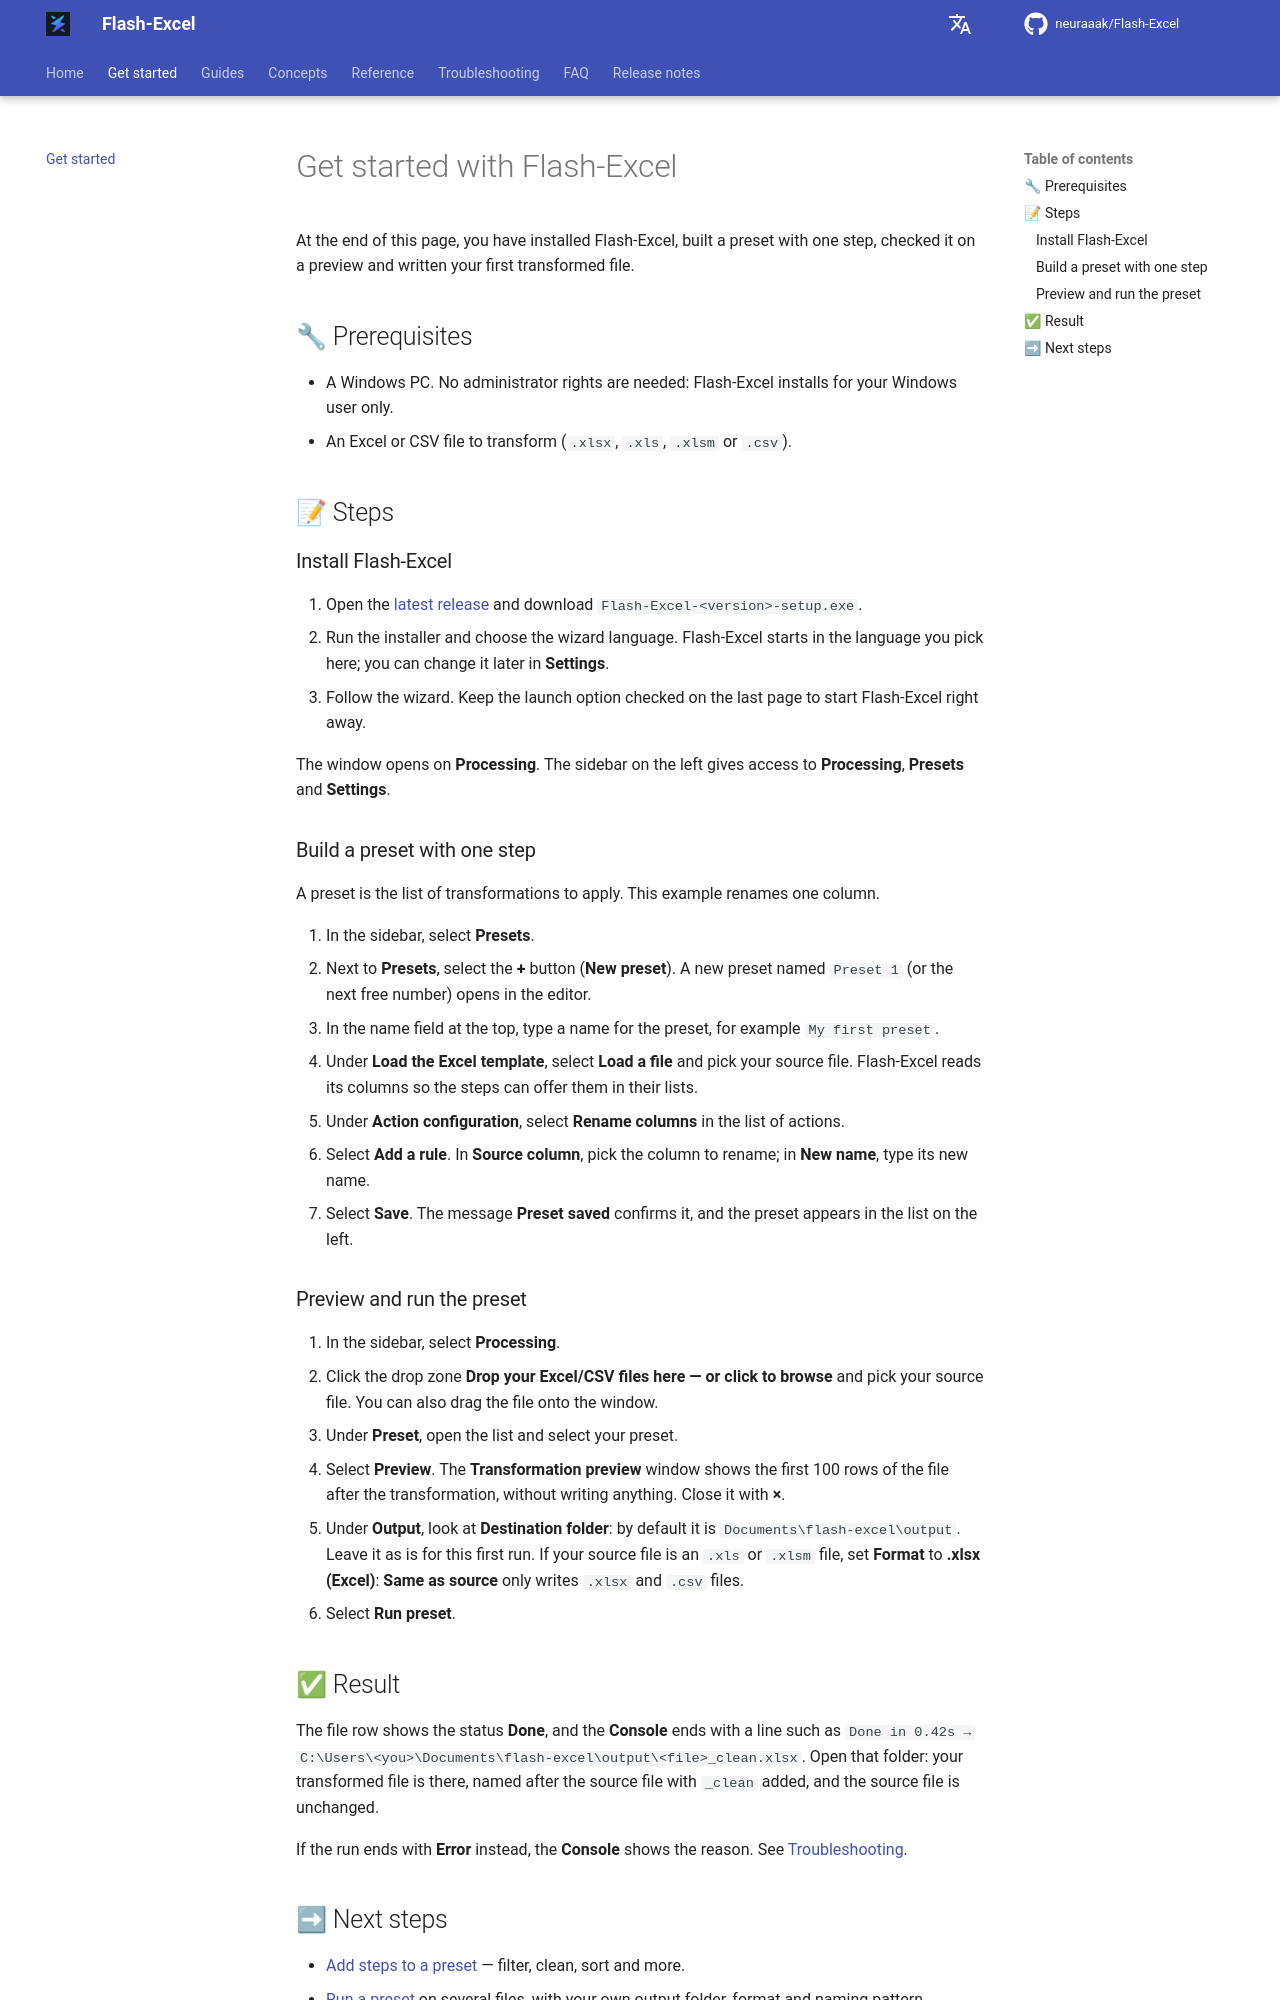

repository: neuraaak/Flash-Excel · page: 1.5.1/get-started/index.html · generator: mkdocs

# Get started with Flash-Excel

At the end of this page, you have installed Flash-Excel, built a preset with one step, checked it on a preview and written your first transformed file.

## 🔧 Prerequisites

- A Windows PC. No administrator rights are needed: Flash-Excel installs for your Windows user only.
- An Excel or CSV file to transform (`.xlsx`, `.xls`, `.xlsm` or `.csv`).

## 📝 Steps

### Install Flash-Excel

1. Open the [latest release](https://github.com/neuraaak/Flash-Excel/releases/latest) and download `Flash-Excel-<version>-setup.exe`.
2. Run the installer and choose the wizard language. Flash-Excel starts in the language you pick here; you can change it later in **Settings**.
3. Follow the wizard. Keep the launch option checked on the last page to start Flash-Excel right away.

The window opens on **Processing**. The sidebar on the left gives access to **Processing**, **Presets** and **Settings**.

### Build a preset with one step

A preset is the list of transformations to apply. This example renames one column.

1. In the sidebar, select **Presets**.
2. Next to **Presets**, select the **+** button (**New preset**). A new preset named `Preset 1` (or the next free number) opens in the editor.
3. In the name field at the top, type a name for the preset, for example `My first preset`.
4. Under **Load the Excel template**, select **Load a file** and pick your source file. Flash-Excel reads its columns so the steps can offer them in their lists.
5. Under **Action configuration**, select **Rename columns** in the list of actions.
6. Select **Add a rule**. In **Source column**, pick the column to rename; in **New name**, type its new name.
7. Select **Save**. The message **Preset saved** confirms it, and the preset appears in the list on the left.

### Preview and run the preset

1. In the sidebar, select **Processing**.
2. Click the drop zone **Drop your Excel/CSV files here — or click to browse** and pick your source file. You can also drag the file onto the window.
3. Under **Preset**, open the list and select your preset.
4. Select **Preview**. The **Transformation preview** window shows the first 100 rows of the file after the transformation, without writing anything. Close it with **×**.
5. Under **Output**, look at **Destination folder**: by default it is `Documents\flash-excel\output`. Leave it as is for this first run. If your source file is an `.xls` or `.xlsm` file, set **Format** to **.xlsx (Excel)**: **Same as source** only writes `.xlsx` and `.csv` files.
6. Select **Run preset**.

## ✅ Result

The file row shows the status **Done**, and the **Console** ends with a line such as `Done in 0.42s → C:\Users\<you>\Documents\flash-excel\output\<file>_clean.xlsx`. Open that folder: your transformed file is there, named after the source file with `_clean` added, and the source file is unchanged.

If the run ends with **Error** instead, the **Console** shows the reason. See [Troubleshooting](troubleshooting.md).
